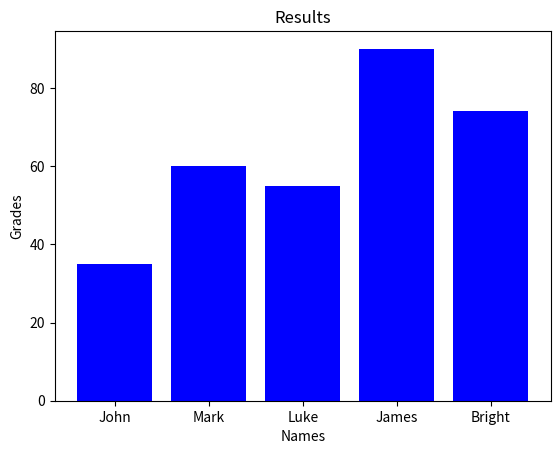

This chart was generated by the following Python code:
import numpy as np
import pandas as pd
import matplotlib.pyplot as plt

results = np.array([[1, 2, 3, 4, 5], 
                    [5, 6, 7, 8, 9]
                    ])
# results[1][2] = 10
sum_results = np.sum(results)
mean_results = np.mean(results)
results_squared = results ** 2

# print("The sum of all rresults is: ", sum_results)
# print("The mean of the results is: ", mean_results)
print("The result_squared of the results is: ", results_squared)


data = {
    "Name": ["John", "Alice","James", "Chris", "Mark"],
    "Age": [30, 70, 60, 100, 24],
    "Country": ["Zambia", "China", "Congo DR", "America", "England"]
    
}
df = pd.DataFrame(data)
yonug_people = df[df["Age"]> 60] 

average =df["Age"].mean()


print("The average age is: ", average)
print(yonug_people)

#matplotlib

names = ["John", "Mark", "Luke", "James", "Bright"]
grades = [35, 60, 55, 90, 74]

plt.bar(names, grades, color="b")
plt.xlabel("Names")
plt.ylabel("Grades")
plt.title("Results")
plt.show()